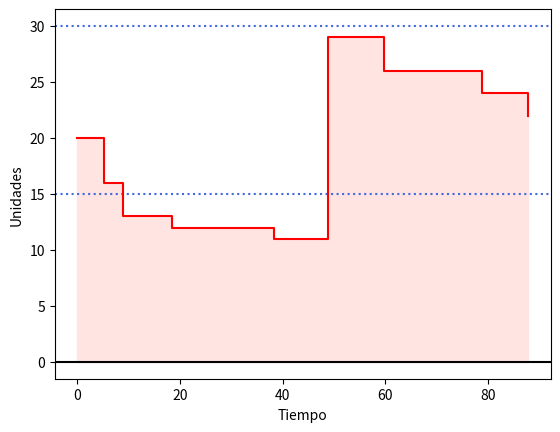

Recreate this plot in Python.
from enum import Enum
from dataclasses import dataclass
from numpy.random import default_rng
from typing import List, Tuple
import matplotlib.pyplot as plt


class EventType(Enum):
    ARRIBO_PEDIDO = 0
    DEMANDA = 1
    EVALUACION = 2
    FIN_SIMULACION = 3


rng = default_rng()


@dataclass(init=False)
class Sistema:
    # Variables del sistema
    tiempo: float  # Reloj de la simulación
    nivel_inventario: int  # Nivel actual del inventario
    historial_nivel_inventario: List[Tuple[float, int]]  # Historial del nivel de inventario a través del tiempo
    tiempo_proximo_evento: List[float]  # Lista de tiempo de ocurrencia del siguiente evento
    tiempo_ultimo_evento: float  # Tiempo de ocurrencia del último evento
    tipo_proximo_evento: EventType  # Tipo de evento del siguiente evento
    cantidad_ordenada: float

    # Contadores estadísticos
    costo_total_ordenar: float  # Costo total por ordenar nuevas unidades
    area_costo_mantenimiento: float  # Área debajo de la curva de costo por mantenimiento
    area_costo_faltante: float  # Área debajo de la curva de costo por faltante

    @property
    def nivel_inventario(self) -> int:
        return self.historial_nivel_inventario[-1][1]

    @nivel_inventario.setter
    def nivel_inventario(self, value):
        self.historial_nivel_inventario.append((self.tiempo, value))


@dataclass(frozen=True)
class Parametros:
    nivel_inicial_inventario: int  # Nivel inicial de inventario
    tiempo_simulacion: float  # Duración total de la simulación
    limite_inferior_inventario: int  # Límite inferior del inventario
    limite_superior_inventario: int  # Límite superior del inventario
    media_interdemanda: float  # Media de tiempo de llegada de nuevas demandas
    distribucion_prob_demanda: List[float]  # Distribución empírica de la demanda
    tiempo_evaluacion: float  # Intervalo de tiempo entre evaluaciones de inventario
    costo_orden: float  # Costo de realizar un pedido
    costo_orden_por_unidad: float  # Costo incremental de realizar un pedido por cada unidad pedida
    costo_mantenimiento: float  # Costo de mantenimiento
    costo_faltante: float  # Costo de faltante
    demora_min_orden: float  # Tiempo mínimo de demora del pedido
    demora_max_orden: float  # Tiempo máximo de demora del pedido


# def formato_impresion(sistema: Sistema, cadena: str):
#    print("%12f %4du: %s" % (sistema.tiempo, sistema.nivel_inventario, cadena))


def inicializar(params: Parametros) -> Sistema:
    """Inicializa los atributos del sistema."""
    sistema = Sistema()

    sistema.tiempo = 0
    sistema.historial_nivel_inventario = []
    sistema.nivel_inventario = params.nivel_inicial_inventario
    sistema.tiempo_ultimo_evento = 0
    sistema.costo_total_ordenar = 0
    sistema.area_costo_mantenimiento = 0
    sistema.area_costo_faltante = 0

    sistema.tiempo_proximo_evento = [
        float('inf'),
        rng.exponential(params.media_interdemanda),
        params.tiempo_evaluacion,
        params.tiempo_simulacion
    ]

    print(f'{sistema.tiempo, sistema.nivel_inventario} Inicio simulación')

    return sistema


def temporizacion(sistema: Sistema):
    """Determina el próximo tipo de evento y avanza el reloj de la simulación."""
    tiempo_proximo_evento_min, tipo_proximo_evento_min = \
        min((tiempo_evento, tipo_evento) for (tipo_evento, tiempo_evento) in enumerate(sistema.tiempo_proximo_evento))
    sistema.tipo_proximo_evento = EventType(tipo_proximo_evento_min)
    sistema.tiempo = tiempo_proximo_evento_min


def actualizar_estadisticas(sistema: Sistema):
    tiempo_desde_ultimo_evento = sistema.tiempo - sistema.tiempo_ultimo_evento
    sistema.tiempo_ultimo_evento = sistema.tiempo

    if sistema.nivel_inventario < 0:
        sistema.area_costo_faltante -= sistema.nivel_inventario * tiempo_desde_ultimo_evento
    elif sistema.nivel_inventario > 0:
        sistema.area_costo_mantenimiento += sistema.nivel_inventario * tiempo_desde_ultimo_evento


def numero_aleatorio_entre(prob_demanda: List[float]):
    r = rng.random()
    for (idx, prob) in enumerate(prob_demanda):
        if r < prob:
            res = idx
            break
    else:
        res = len(prob_demanda)
    return res + 1


def arribo_pedido(sistema: Sistema):
    """Evento de llegada de un pedido de unidades."""
    # Incrementar el nivel de inventario por la cantidad ordenada.
    sistema.nivel_inventario += sistema.cantidad_ordenada
    # Como no hay pedidos pendientes, eliminar evento de arribo de pedidos.
    sistema.tiempo_proximo_evento[EventType.ARRIBO_PEDIDO.value] = float('inf')
    print(f'{sistema.tiempo, sistema.nivel_inventario} Llegada {sistema.cantidad_ordenada} unidades')


def demanda(sistema: Sistema, params: Parametros):
    """Evento de demanda de productos por parte de un cliente."""
    # Generar el tamaño de la demanda.
    tamaño_demanda = numero_aleatorio_entre(params.distribucion_prob_demanda)
    # Disminuir el nivel de inventario por la cantidad demandada.
    sistema.nivel_inventario -= tamaño_demanda
    # Programar el evento de la próxima demanda.
    sistema.tiempo_proximo_evento[EventType.DEMANDA.value] = sistema.tiempo + rng.exponential(params.media_interdemanda)
    print(f'{sistema.tiempo, sistema.nivel_inventario} Demanda {tamaño_demanda} unidades')



def evaluacion(sistema: Sistema, params: Parametros):
    """Evento de evaluación y reabastecimiento de inventario."""
    # Verificar si el nivel de inventario está por debajo del límite inferior.
    if sistema.nivel_inventario < params.limite_inferior_inventario:
        # El nivel de inventario está por debajo del límite. Realizar un pedido con la cantidad apropiada.
        sistema.cantidad_ordenada = params.limite_superior_inventario - sistema.nivel_inventario
        sistema.costo_total_ordenar += params.costo_orden + params.costo_orden_por_unidad * sistema.cantidad_ordenada
        # Programar el evento de arribo del pedido.
        sistema.tiempo_proximo_evento[EventType.ARRIBO_PEDIDO.value] = sistema.tiempo + rng.uniform(
            params.demora_min_orden, params.demora_max_orden)
    # Programar el evento de la próxima evaluación de inventario.
    sistema.tiempo_proximo_evento[EventType.EVALUACION.value] = sistema.tiempo + params.tiempo_evaluacion
#    formato_impresion(sistema, "Pedido %d unidades" % sistema.cantidad_ordenada)
    print(f'{sistema.tiempo, sistema.nivel_inventario}, Pedido: {sistema.cantidad_ordenada} unidades')


def reporte(sistema: Sistema, params: Parametros):
    costo_promedio_ordenar = sistema.costo_total_ordenar / params.tiempo_simulacion
    costo_promedio_mantenimiento = params.costo_mantenimiento * sistema.area_costo_mantenimiento / params.tiempo_simulacion
    costo_promedio_faltante = params.costo_faltante * sistema.area_costo_faltante / params.tiempo_simulacion
    costo_promedio_total = sum((costo_promedio_ordenar, costo_promedio_mantenimiento, costo_promedio_faltante))
    print("Costo promedio de ordenar: %f" % costo_promedio_ordenar)
    print("Costo promedio de mantenimiento: %f" % costo_promedio_mantenimiento)
    print("Costo promedio de faltante: %f" % costo_promedio_faltante)
    print("Costo promedio total: %f" % costo_promedio_total)


def grafico(sistema: Sistema, params: Parametros):
    plt.axhline(y=params.limite_inferior_inventario, color='royalblue', linestyle='dotted')
    plt.axhline(y=params.limite_superior_inventario, color='royalblue', linestyle='dotted')
    plt.axhline(y=0, color='black')
    x, y = zip(*sistema.historial_nivel_inventario)
    plt.step(x, y, where='post', color='red')
    plt.fill_between(x, y, color='mistyrose', step='post')
    plt.xlabel("Tiempo")
    plt.ylabel("Unidades")
    plt.show()


def main():
    params = Parametros(
        nivel_inicial_inventario=20,
        tiempo_simulacion=90,
        limite_inferior_inventario=15,
        limite_superior_inventario=30,
        media_interdemanda=13.5,
        distribucion_prob_demanda=[1 / 6, 1 / 2, 5 / 6],
        tiempo_evaluacion=30,
        costo_orden=32,
        costo_orden_por_unidad=3,
        costo_mantenimiento=2,
        costo_faltante=20,
        demora_min_orden=15,
        demora_max_orden=30
    )

    sistema = inicializar(params)

    while True:
        temporizacion(sistema)
        actualizar_estadisticas(sistema)

        if sistema.tipo_proximo_evento == EventType.ARRIBO_PEDIDO:
            arribo_pedido(sistema)
        elif sistema.tipo_proximo_evento == EventType.DEMANDA:
            demanda(sistema, params)
        elif sistema.tipo_proximo_evento == EventType.EVALUACION:
            evaluacion(sistema, params)
        elif sistema.tipo_proximo_evento == EventType.FIN_SIMULACION:
            break

    reporte(sistema, params)
    grafico(sistema, params)


if __name__ == "__main__":
    main()
